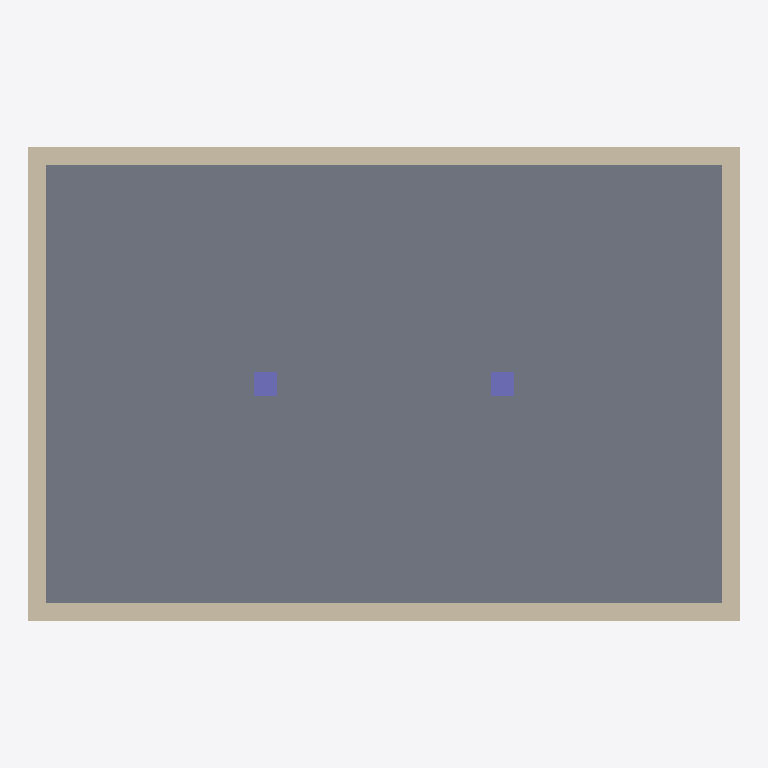
Plan cut of the same IFC building model at storey 'Piano terra' (level 0.00 m, cut at 1.40 m), seen from above with north up, elements coloured by IFC class: 4 walls (beige), 2 columns (violet), 1 slab (grey). Cut surfaces are drawn darker.
Extent 12.0 m × 8.0 m × 4.5 m (x, y, z). Storeys (2): Piano terra at 0.00 m; Piano primo at 4.00 m. Elements (11): 4 IfcWall, 3 IfcColumn, 2 IfcBeam, 2 IfcSlab.

HEADER;
FILE_DESCRIPTION(('ViewDefinition [CoordinationView]'),'2;1');
FILE_NAME('struttura.ifc','2026-10-22T10:00:00',('MB Visual'),('MB Engineering'),'','make_clash_samples','');
FILE_SCHEMA(('IFC4'));
ENDSEC;
DATA;
#12=IFCPROJECT('nDE07233fOJGWncpAd3j70',$,'Capannone struttura',$,$,$,$,(#6),#11);
#16=IFCSITE('Se2lj5Og6CcY9o4TCjHOyf',$,'Lotto',$,$,#15,$,$,.ELEMENT.,$,$,$,$,$);
#20=IFCBUILDING('Kmy9nt4xZel4kQKVoTvwIf',$,'Edificio A',$,$,#19,$,$,.ELEMENT.,$,$,$);
#24=IFCBUILDINGSTOREY('3QiInD5BxOTojxrtFeZmmK',$,'Piano terra',$,$,#23,$,$,.ELEMENT.,0.0);
#28=IFCBUILDINGSTOREY('VmJxChqRgalsJxmnAPLJvu',$,'Piano primo',$,$,#27,$,$,.ELEMENT.,4.0);
#214=IFCSLAB('HXfYI7pAL6bNAsUNNU4b41',$,'Platea',$,$,#213,#210,'S0',.BASESLAB.);
#43=IFCWALL('BjH5x4rndYTtxIoEvZ$g83',$,'Muro W1',$,$,#42,#39,'W1',.STANDARD.);
#66=IFCWALL('QmNHNPYJw2Kp9AitSIvTMq',$,'Muro W2',$,$,#65,#62,'W2',.STANDARD.);
#110=IFCWALL('3V9rkLvLq9039vJMG0jmY4',$,'Muro W4',$,$,#109,#106,'W4',.STANDARD.);
#88=IFCWALL('ZRsU$o__tIixDUNOwZ$u5W',$,'Muro W3',$,$,#87,#84,'W3',.STANDARD.);
#149=IFCCOLUMN('$OQEcNw7aauKoL7ULvo2Ag',$,'Pilastro C2',$,$,#148,#145,'C2',.COLUMN.);
#132=IFCCOLUMN('jNX9czi51AP7UW1CET33Yx',$,'Pilastro C1',$,$,#131,#128,'C1',.COLUMN.);
ENDSEC;
